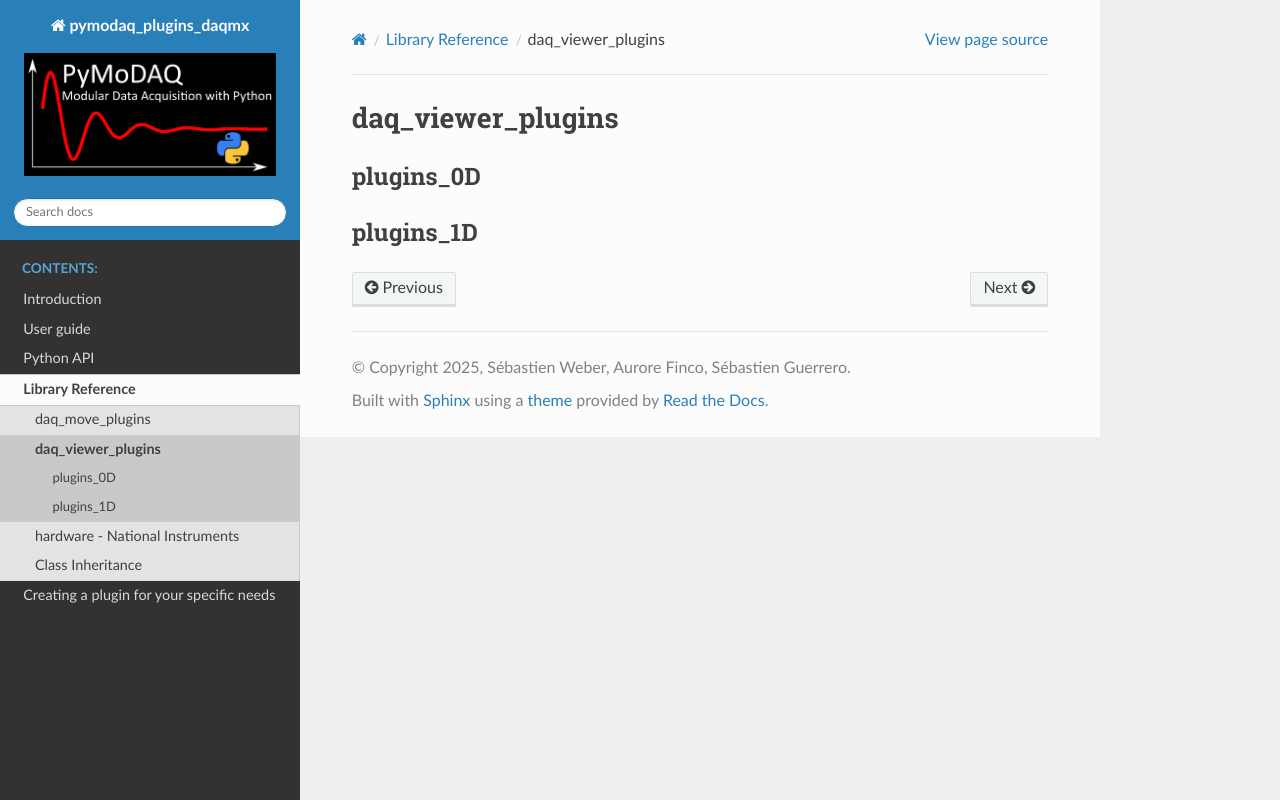

repository: PyMoDAQ/pymodaq_plugins_daqmx · page: docstring/daq_viewer_plugins.html · generator: sphinx

daq_viewer_plugins
==================

plugins_0D
----------

plugins_1D
----------
